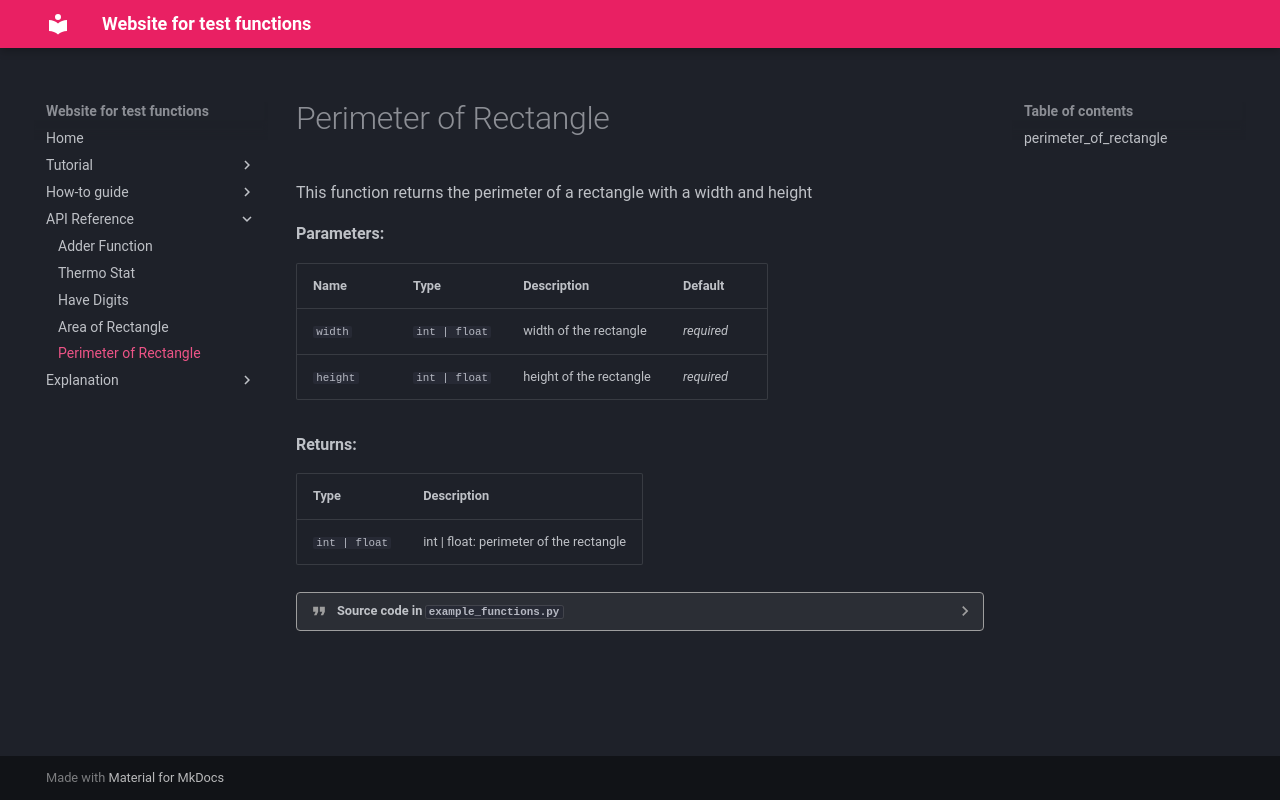

repository: singhp99/6ic-github-singhp99 · page: perimeter/index.html · generator: mkdocs

::: example_functions.perimeter_of_rectangle
